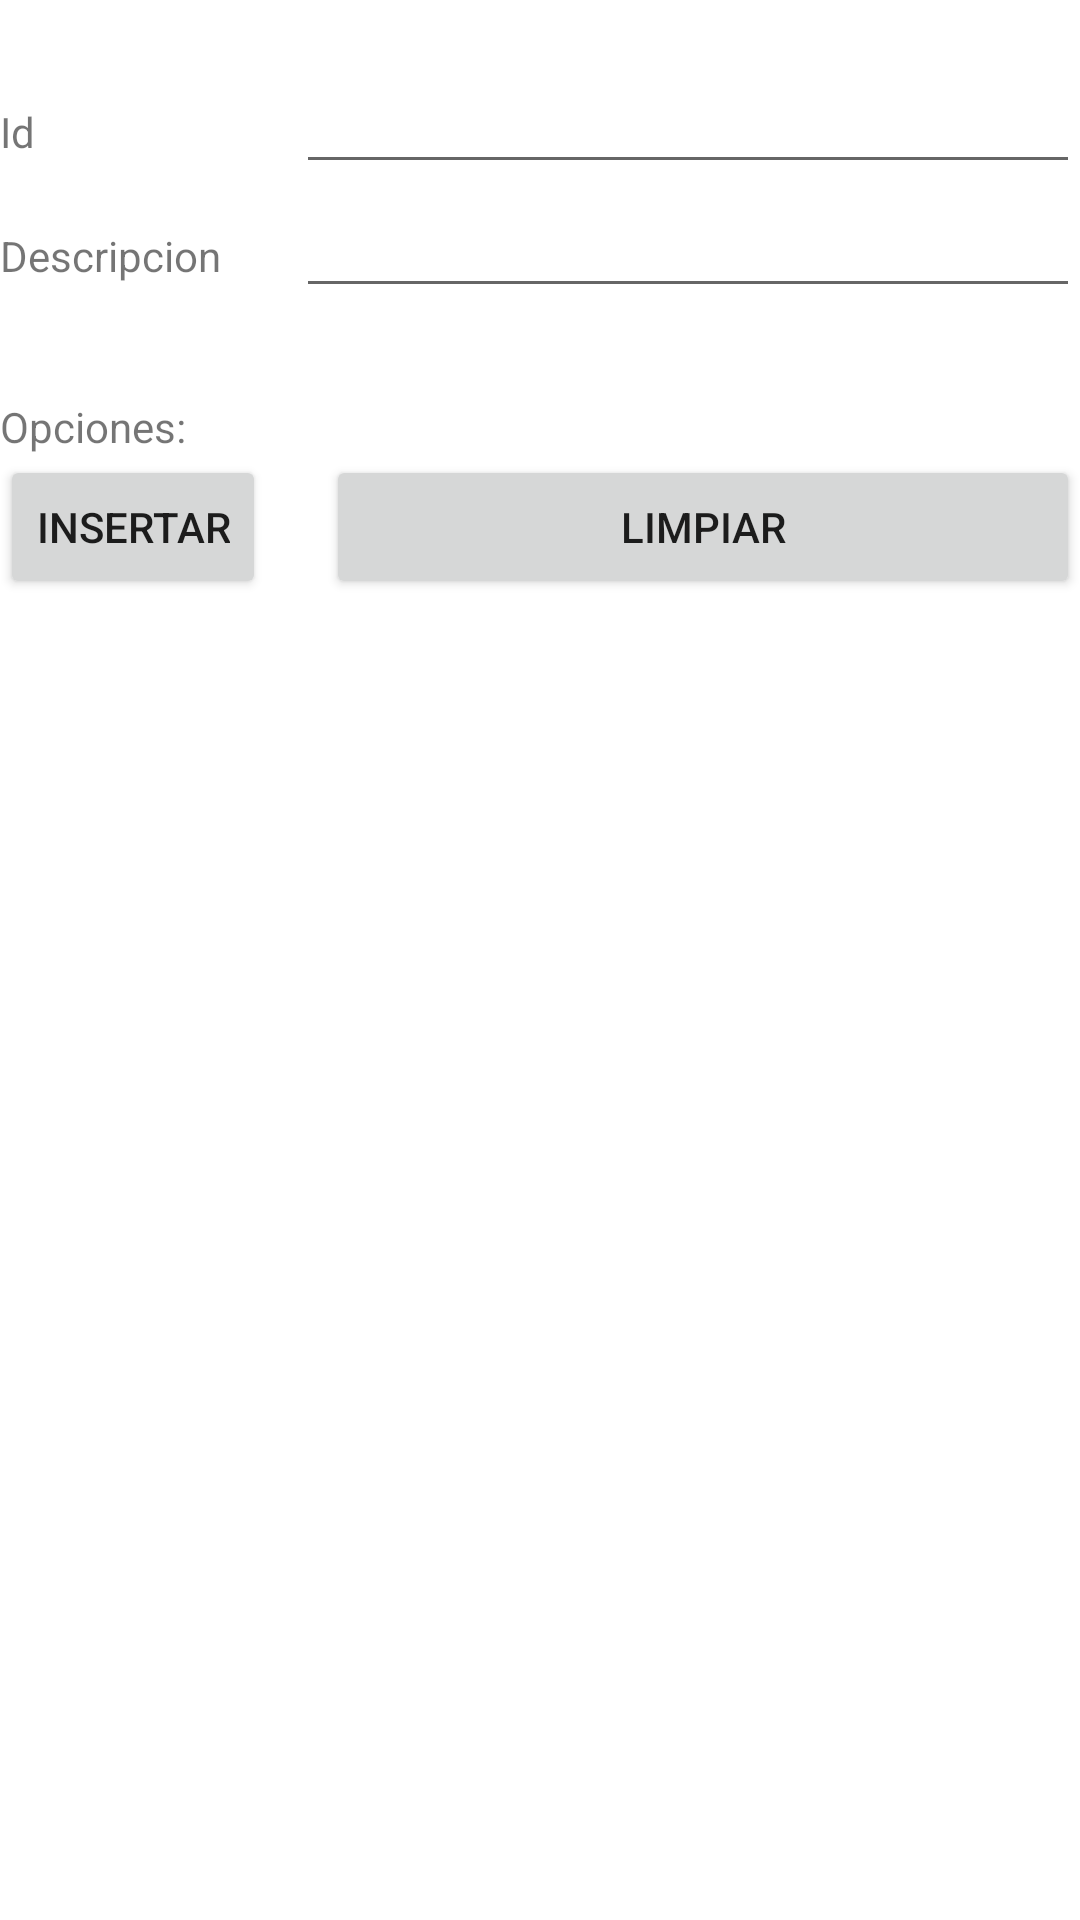

Layout XML and referenced resources for this Android screen:
<!-- AndroidManifest.xml: application theme Theme.Proyecto1 -->
<!-- res/layout/activity_clas_equipo_insertar.xml -->
<?xml version="1.0" encoding="utf-8"?>
<TableLayout xmlns:android="http://schemas.android.com/apk/res/android"
    android:layout_width="fill_parent"
    android:layout_height="wrap_content"
    android:paddingTop="20dip"
    android:layout_marginLeft="10dp"
    android:layout_marginRight="10dp"
    android:stretchColumns="1" >
    <TableRow>
        <TextView android:text="@string/idclasequipo"/>
        <EditText
            android:id="@+id/editIdClasEquipo"
            android:inputType="text"
            android:maxLength="10" />
    </TableRow>
    <TableRow>
        <TextView android:text="@string/descrclasequipo" />
        <EditText
            android:id="@+id/editDescClasEquipo"
            android:inputType="text"
            android:maxLength="50" />
    </TableRow>

    <Space
        android:layout_width="match_parent"
        android:layout_height="30dp"/>

    <TableRow>
        <TextView android:text="@string/opciones" />
    </TableRow>
    <TableRow>
        <Button
            android:onClick="insertarClasEquipo"
            android:layout_marginRight="10dp"
            android:text="@string/insertar" />

        <Button
            android:onClick="limpiarTexto"
            android:layout_marginLeft="10dp"
            android:text="@string/limpiar" />
    </TableRow>
</TableLayout>
<!-- resources referenced by this layout -->
<resources>
  <string name="descrclasequipo">Descripcion</string>
  <string name="idclasequipo">Id</string>
  <string name="insertar">Insertar</string>
  <string name="limpiar">Limpiar</string>
  <string name="opciones">Opciones:</string>
  <style name="Theme.Proyecto1" parent="Theme.MaterialComponents.DayNight.DarkActionBar">
          
          <item name="colorPrimary">@color/purple_500</item>
          <item name="colorPrimaryVariant">@color/purple_700</item>
          <item name="colorOnPrimary">@color/white</item>
          
          <item name="colorSecondary">@color/teal_200</item>
          <item name="colorSecondaryVariant">@color/teal_700</item>
          <item name="colorOnSecondary">@color/black</item>
          
          <item name="android:statusBarColor">?attr/colorPrimaryVariant</item>
          
      </style>
  <!-- not gathered from this repository: default colours our renderer supplied (Android Studio template values) -->
  <color name="purple_500">#FF6200EE</color>
  <color name="purple_700">#FF3700B3</color>
  <color name="teal_200">#FF03DAC5</color>
  <color name="teal_700">#FF018786</color>
  <color name="black">#FF000000</color>
  <color name="white">#FFFFFFFF</color>
</resources>
